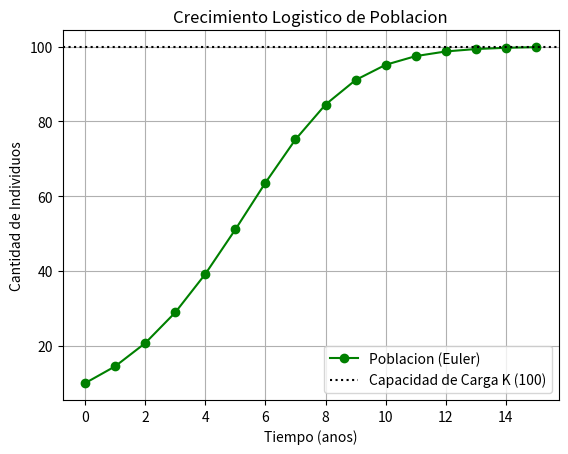

This figure's Python source:
import numpy as np
import matplotlib.pyplot as plt

def euler(f, x0, y0, x_end, h):
    x_vals = np.arange(x0, x_end + h, h)
    y_vals = np.zeros(len(x_vals))
    y_vals[0] = y0
    for i in range(1, len(x_vals)):
        y_vals[i] = y_vals[i-1] + f(x_vals[i-1], y_vals[i-1]) * h
    return x_vals, y_vals

r = 0.5
K = 100

def crecimiento(t, P):
    return r * P * (1 - P / K)

t_euler, P_euler = euler(crecimiento, 0, 10, 15, 1.0)

plt.plot(t_euler, P_euler, label="Poblacion (Euler)", marker="o", color="green")
plt.axhline(K, color='black', linestyle=':', label="Capacidad de Carga K (100)")

plt.title("Crecimiento Logistico de Poblacion")
plt.xlabel("Tiempo (anos)")
plt.ylabel("Cantidad de Individuos")
plt.grid()
plt.legend()
plt.show()
